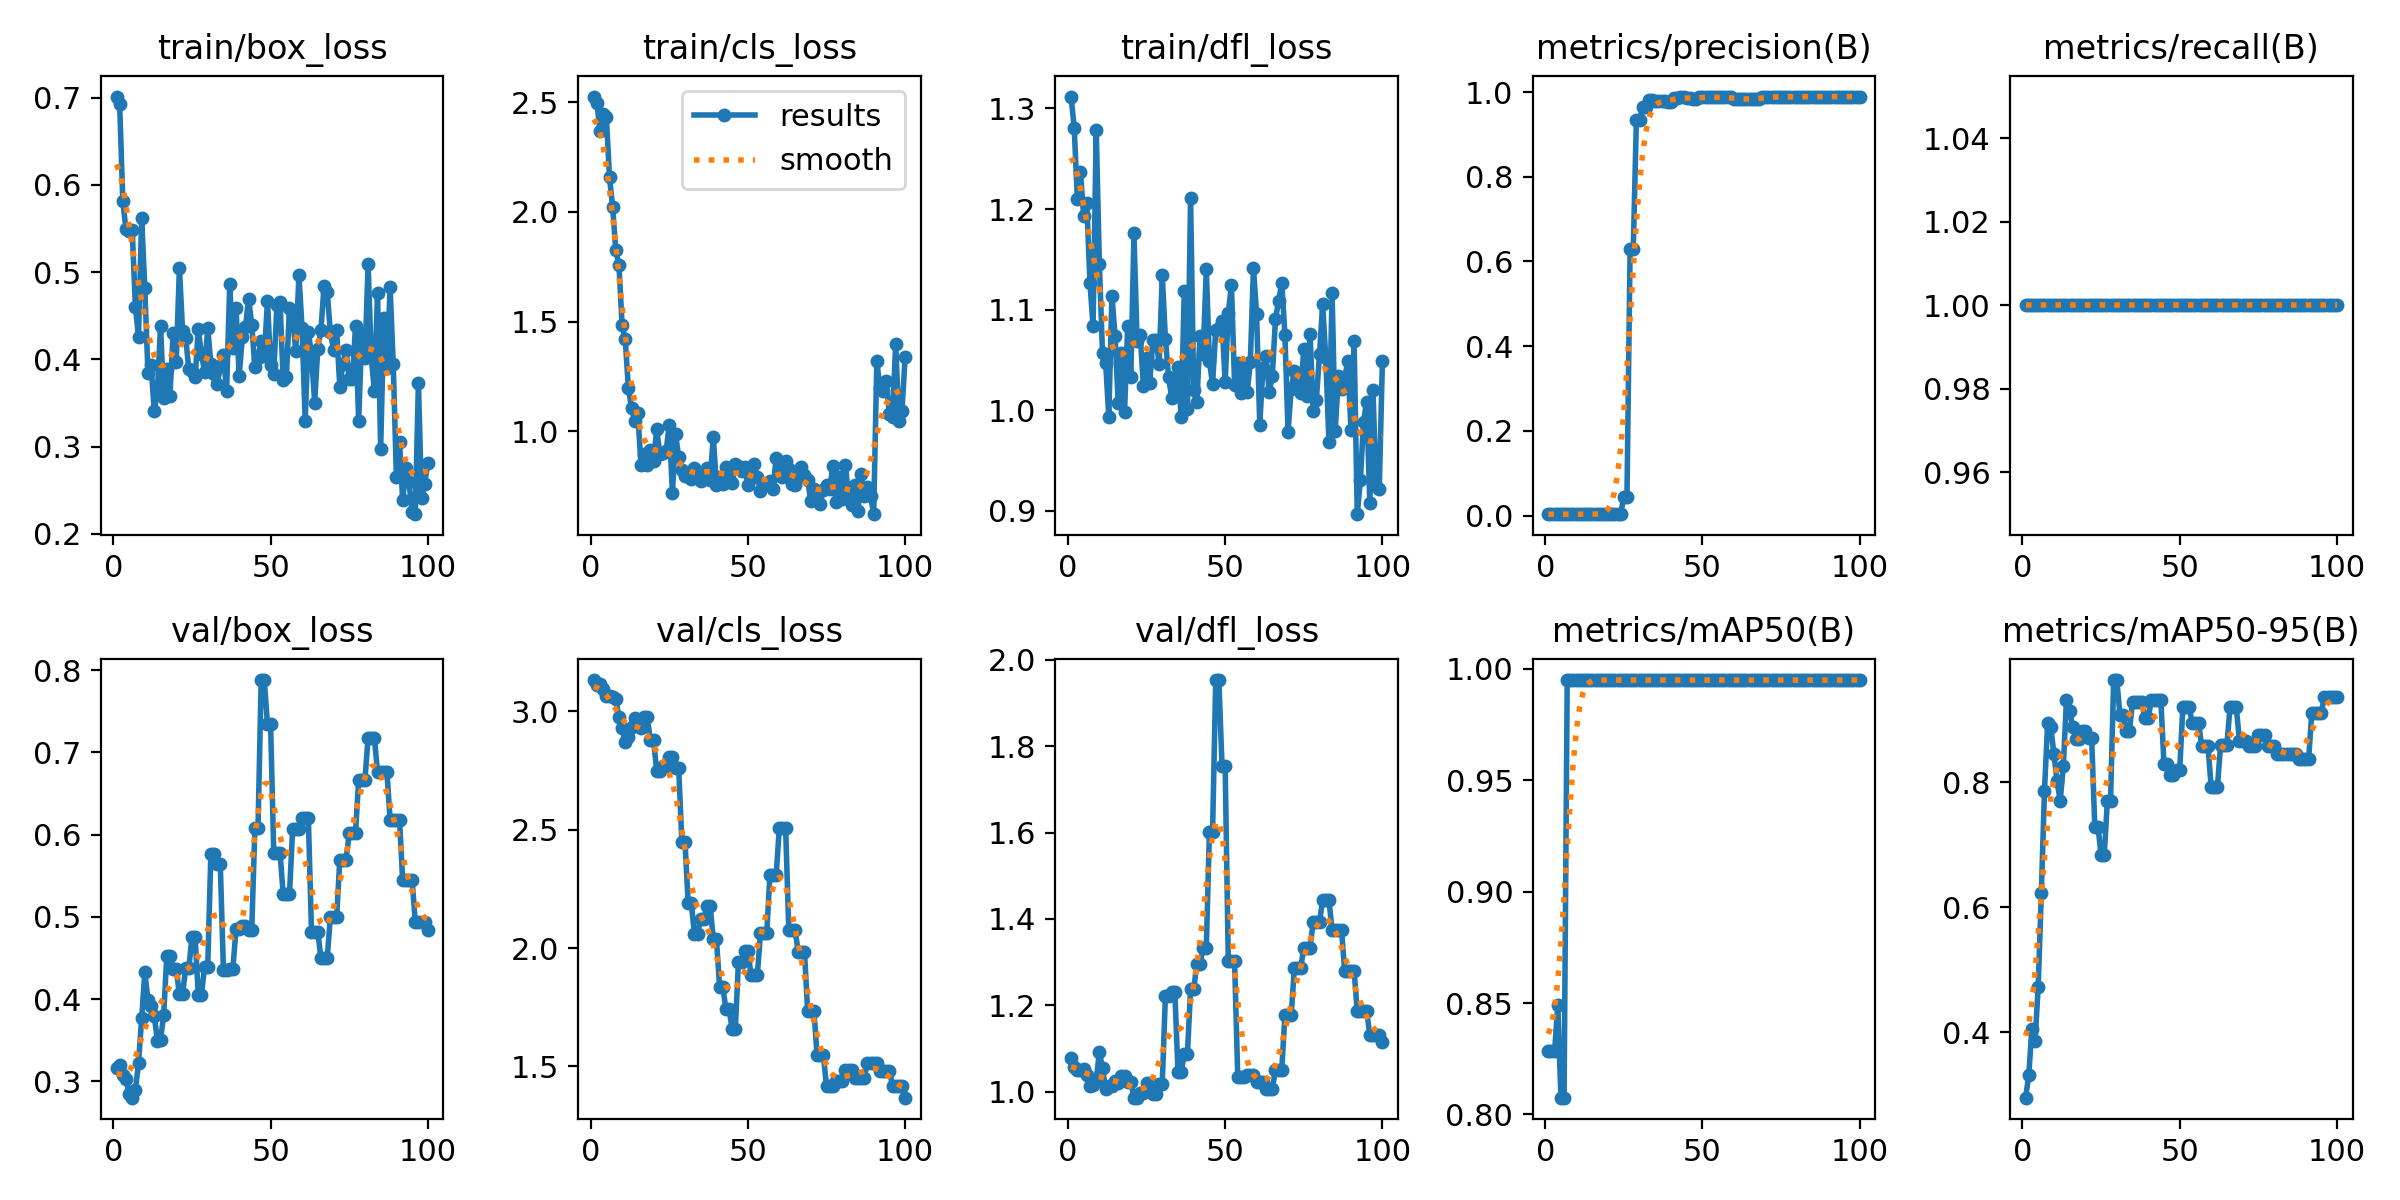

Data behind this chart, as committed beside it:
epoch, train/box_loss, train/cls_loss, train/dfl_loss, metrics/precision(B), metrics/recall(B), metrics/mAP50(B), metrics/mAP50-95(B), val/box_loss, val/cls_loss, val/dfl_loss, lr/pg0, lr/pg1, lr/pg2
1, 0.7013, 2.525, 1.312, 0.00333, 1, 0.8283, 0.2957, 0.3159, 3.132, 1.079, 0, 0, 0
2, 0.6924, 2.494, 1.281, 0.00333, 1, 0.8283, 0.3316, 0.32, 3.109, 1.058, 1.9802e-05, 1.9802e-05, 1.9802e-05
3, 0.5819, 2.37, 1.21, 0.00333, 1, 0.8283, 0.4061, 0.3079, 3.114, 1.05, 3.9208e-05, 3.9208e-05, 3.9208e-05
4, 0.5489, 2.446, 1.236, 0.00333, 1, 0.8492, 0.3863, 0.3033, 3.092, 1.05, 5.8218e-05, 5.8218e-05, 5.8218e-05
5, 0.5471, 2.432, 1.193, 0.00333, 1, 0.8075, 0.4728, 0.2847, 3.063, 1.053, 7.6832e-05, 7.6832e-05, 7.6832e-05
6, 0.5478, 2.157, 1.206, 0.00333, 1, 0.8075, 0.6234, 0.2801, 3.065, 1.04, 9.505e-05, 9.505e-05, 9.505e-05
7, 0.4603, 2.021, 1.127, 0.00333, 1, 0.995, 0.7868, 0.2891, 3.059, 1.014, 0.0001129, 0.0001129, 0.0001129
8, 0.4259, 1.824, 1.083, 0.00333, 1, 0.995, 0.8951, 0.3222, 3.05, 1.017, 0.0001303, 0.0001303, 0.0001303
9, 0.562, 1.757, 1.278, 0.00333, 1, 0.995, 0.8888, 0.3767, 2.975, 1.027, 0.0001473, 0.0001473, 0.0001473
10, 0.4814, 1.485, 1.145, 0.00333, 1, 0.995, 0.8456, 0.4326, 2.929, 1.092, 0.000164, 0.000164, 0.000164
11, 0.3846, 1.419, 1.057, 0.00333, 1, 0.995, 0.8018, 0.3994, 2.87, 1.054, 0.0001802, 0.0001802, 0.0001802
12, 0.3935, 1.196, 1.047, 0.00333, 1, 0.995, 0.7706, 0.3916, 2.892, 1.006, 0.000196, 0.000196, 0.000196
13, 0.3403, 1.107, 0.9935, 0.00333, 1, 0.995, 0.8269, 0.3799, 2.932, 1.013, 0.0002115, 0.0002115, 0.0002115
14, 0.3641, 1.047, 1.114, 0.00333, 1, 0.995, 0.9326, 0.3496, 2.972, 1.014, 0.0002265, 0.0002265, 0.0002265
15, 0.4384, 1.083, 1.074, 0.00333, 1, 0.995, 0.9138, 0.3499, 2.954, 1.025, 0.0002412, 0.0002412, 0.0002412
16, 0.3556, 0.8472, 1.007, 0.00333, 1, 0.995, 0.8888, 0.3812, 2.929, 1.021, 0.0002555, 0.0002555, 0.0002555
17, 0.3892, 0.8975, 1.057, 0.00333, 1, 0.995, 0.8701, 0.4529, 2.974, 1.036, 0.0002693, 0.0002693, 0.0002693
18, 0.3585, 0.8445, 0.998, 0.00333, 1, 0.995, 0.8701, 0.4529, 2.974, 1.036, 0.0002828, 0.0002828, 0.0002828
19, 0.4299, 0.914, 1.084, 0.00333, 1, 0.995, 0.8826, 0.4363, 2.878, 1.023, 0.0002959, 0.0002959, 0.0002959
20, 0.3972, 0.8633, 1.033, 0.00333, 1, 0.995, 0.8826, 0.4363, 2.878, 1.023, 0.0003085, 0.0003085, 0.0003085
21, 0.5052, 1.009, 1.176, 0.00333, 1, 0.995, 0.8705, 0.406, 2.75, 0.9865, 0.0003208, 0.0003208, 0.0003208
22, 0.433, 0.8965, 1.069, 0.00333, 1, 0.995, 0.8705, 0.406, 2.75, 0.9865, 0.0003327, 0.0003327, 0.0003327
23, 0.4247, 0.9003, 1.075, 0.00333, 1, 0.995, 0.7295, 0.4378, 2.768, 0.9983, 0.0003442, 0.0003442, 0.0003442
24, 0.3885, 0.9089, 1.024, 0.00333, 1, 0.995, 0.7295, 0.4378, 2.768, 0.9983, 0.0003553, 0.0003553, 0.0003553
25, 0.3867, 1.03, 1.052, 0.04437, 1, 0.995, 0.6839, 0.4757, 2.808, 1.02, 0.0003659, 0.0003659, 0.0003659
26, 0.3793, 0.7177, 1.027, 0.04437, 1, 0.995, 0.6839, 0.4757, 2.808, 1.02, 0.0003763, 0.0003763, 0.0003763
27, 0.4347, 0.9864, 1.07, 0.6283, 1, 0.995, 0.7706, 0.4048, 2.759, 0.9943, 0.0003861, 0.0003861, 0.0003861
28, 0.4064, 0.8812, 1.07, 0.6283, 1, 0.995, 0.7706, 0.4048, 2.759, 0.9943, 0.0003957, 0.0003957, 0.0003957
29, 0.3859, 0.8257, 1.046, 0.9341, 1, 0.995, 0.9638, 0.4391, 2.45, 1.019, 0.0004048, 0.0004048, 0.0004048
30, 0.4364, 0.7945, 1.134, 0.9341, 1, 0.995, 0.9638, 0.4391, 2.45, 1.019, 0.0004135, 0.0004135, 0.0004135
31, 0.3947, 0.7974, 1.071, 0.9649, 1, 0.995, 0.9078, 0.5762, 2.191, 1.222, 0.0004218, 0.0004218, 0.0004218
32, 0.383, 0.7806, 1.033, 0.9649, 1, 0.995, 0.9078, 0.5762, 2.191, 1.222, 0.0004297, 0.0004297, 0.0004297
33, 0.3716, 0.8331, 1.012, 0.9821, 1, 0.995, 0.8828, 0.5641, 2.06, 1.232, 0.0004372, 0.0004372, 0.0004372
34, 0.3919, 0.8062, 1.023, 0.9821, 1, 0.995, 0.8828, 0.5641, 2.06, 1.232, 0.0004444, 0.0004444, 0.0004444
35, 0.4048, 0.7756, 1.043, 0.9789, 1, 0.995, 0.9285, 0.4348, 2.124, 1.045, 0.0004511, 0.0004511, 0.0004511
36, 0.364, 0.8151, 0.9936, 0.9789, 1, 0.995, 0.9285, 0.4348, 2.124, 1.045, 0.0004574, 0.0004574, 0.0004574
37, 0.4859, 0.8308, 1.118, 0.9779, 1, 0.995, 0.9285, 0.4371, 2.178, 1.087, 0.0004634, 0.0004634, 0.0004634
38, 0.4135, 0.7786, 1.001, 0.9779, 1, 0.995, 0.9285, 0.4371, 2.178, 1.087, 0.0004689, 0.0004689, 0.0004689
39, 0.4592, 0.9735, 1.211, 0.9769, 1, 0.995, 0.9036, 0.4849, 2.038, 1.238, 0.0004741, 0.0004741, 0.0004741
40, 0.3811, 0.7534, 1.02, 0.9769, 1, 0.995, 0.9036, 0.4849, 2.038, 1.238, 0.0004788, 0.0004788, 0.0004788
41, 0.4253, 0.7923, 1.008, 0.9859, 1, 0.995, 0.9325, 0.4891, 1.836, 1.296, 0.0004832, 0.0004832, 0.0004832
42, 0.4367, 0.7574, 1.074, 0.9859, 1, 0.995, 0.9325, 0.4891, 1.836, 1.296, 0.0004872, 0.0004872, 0.0004872
43, 0.4695, 0.8356, 1.056, 0.9879, 1, 0.995, 0.9325, 0.4835, 1.744, 1.333, 0.0004907, 0.0004907, 0.0004907
44, 0.4398, 0.7845, 1.14, 0.9879, 1, 0.995, 0.9325, 0.4835, 1.744, 1.333, 0.0004939, 0.0004939, 0.0004939
45, 0.3911, 0.7636, 1.048, 0.9867, 1, 0.995, 0.829, 0.6085, 1.656, 1.602, 0.0004967, 0.0004967, 0.0004967
46, 0.4022, 0.8492, 1.026, 0.9867, 1, 0.995, 0.829, 0.6085, 1.656, 1.602, 0.0004991, 0.0004991, 0.0004991
47, 0.421, 0.8432, 1.08, 0.9842, 1, 0.995, 0.8124, 0.7881, 1.941, 1.953, 0.000501, 0.000501, 0.000501
48, 0.4038, 0.8186, 1.082, 0.9842, 1, 0.995, 0.8124, 0.7881, 1.941, 1.953, 0.0005026, 0.0005026, 0.0005026
49, 0.4669, 0.8356, 1.088, 0.9874, 1, 0.995, 0.8206, 0.734, 1.989, 1.755, 0.0005038, 0.0005038, 0.0005038
50, 0.3932, 0.7571, 1.028, 0.9874, 1, 0.995, 0.8206, 0.734, 1.989, 1.755, 0.0005046, 0.0005046, 0.0005046
51, 0.3836, 0.7886, 1.097, 0.9875, 1, 0.995, 0.92, 0.5777, 1.885, 1.302, 0.000505, 0.000505, 0.000505
52, 0.4621, 0.8489, 1.124, 0.9875, 1, 0.995, 0.92, 0.5777, 1.885, 1.302, 0.000505, 0.000505, 0.000505
53, 0.4659, 0.7911, 1.026, 0.9875, 1, 0.995, 0.92, 0.5777, 1.885, 1.302, 0.0005046, 0.0005046, 0.0005046
54, 0.3758, 0.7292, 1.047, 0.9884, 1, 0.995, 0.8951, 0.5276, 2.061, 1.035, 0.0005038, 0.0005038, 0.0005038
55, 0.3796, 0.7554, 1.017, 0.9884, 1, 0.995, 0.8951, 0.5276, 2.061, 1.035, 0.0005026, 0.0005026, 0.0005026
56, 0.4584, 0.759, 1.038, 0.9884, 1, 0.995, 0.8951, 0.5276, 2.061, 1.035, 0.000501, 0.000501, 0.000501
57, 0.4494, 0.7738, 1.018, 0.9876, 1, 0.995, 0.8579, 0.6071, 2.308, 1.038, 0.0004991, 0.0004991, 0.0004991
58, 0.4096, 0.7361, 1.048, 0.9876, 1, 0.995, 0.8579, 0.6071, 2.308, 1.038, 0.0004967, 0.0004967, 0.0004967
59, 0.4967, 0.8796, 1.141, 0.9876, 1, 0.995, 0.8579, 0.6071, 2.308, 1.038, 0.0004939, 0.0004939, 0.0004939
60, 0.436, 0.8225, 1.095, 0.9844, 1, 0.995, 0.7931, 0.6208, 2.509, 1.023, 0.0004908, 0.0004908, 0.0004908
... 40 more rows
